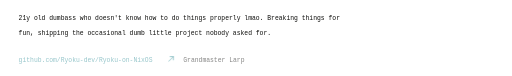
t = 0.00 s
t = 0.56 s: frame unchanged from t = 0.00 s, image omitted
t = 1.12 s: frame unchanged from t = 0.00 s, image omitted
t = 1.68 s: frame unchanged from t = 0.00 s, image omitted
t = 2.24 s: frame unchanged from t = 0.00 s, image omitted
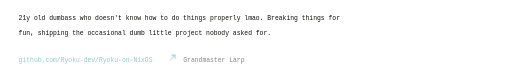
t = 2.72 s

The animated SVG that drew these frames (rendered in a browser with its animation timeline set to each time). Animation: 1 CSS @keyframes rule; one cycle of 3.20 s, repeats indefinitely.

<svg xmlns="http://www.w3.org/2000/svg" viewBox="0 0 880 130" width="880" height="130" role="img" aria-label="21 years old, breaking things for fun and shipping small projects nobody asked for.">
<title>21 years old, breaking things for fun and shipping small projects nobody asked for.</title>
<style>
.m{font-family:ui-monospace,SFMono-Regular,Menlo,Consolas,monospace;font-size:11px;fill:#0e0e0c}
.d{font-family:'Arial Narrow','Roboto Condensed',Arial,sans-serif;font-weight:900;fill:#0e0e0c}
.dim{fill-opacity:.5}.mid{fill-opacity:.72}.sig{fill:#97c6cb}.hair{stroke:rgba(14,14,12,.16);stroke-width:1}
.ln{fill:none;stroke:#0e0e0c;stroke-opacity:.5}.fill{fill:#0e0e0c}.ar{fill:none;stroke:#97c6cb;stroke-width:1.6;stroke-linecap:round;stroke-linejoin:round}
@keyframes nudge{0%,70%,100%{transform:none}80%{transform:translate(3px,-3px)}}.nudge{animation:nudge 3.2s ease-in-out infinite}
@media(prefers-reduced-motion:reduce){*{animation:none!important}}
</style>
<text class="m" x="32" y="34" font-size="15">21y old dumbass who doesn't know how to do things properly lmao. Breaking things for</text>
<text class="m" x="32" y="60" font-size="15">fun, shipping the occasional dumb little project nobody asked for.</text><text class="m sig" x="32" y="106" font-size="13">github.com/Ryoku-dev/Ryoku-on-NixOS</text><g class="nudge"><path class="ar" d="M290,105L298,97M292.4,97H298V102.6"/></g><text class="m dim" x="315" y="106">Grandmaster Larp</text>
</svg>
